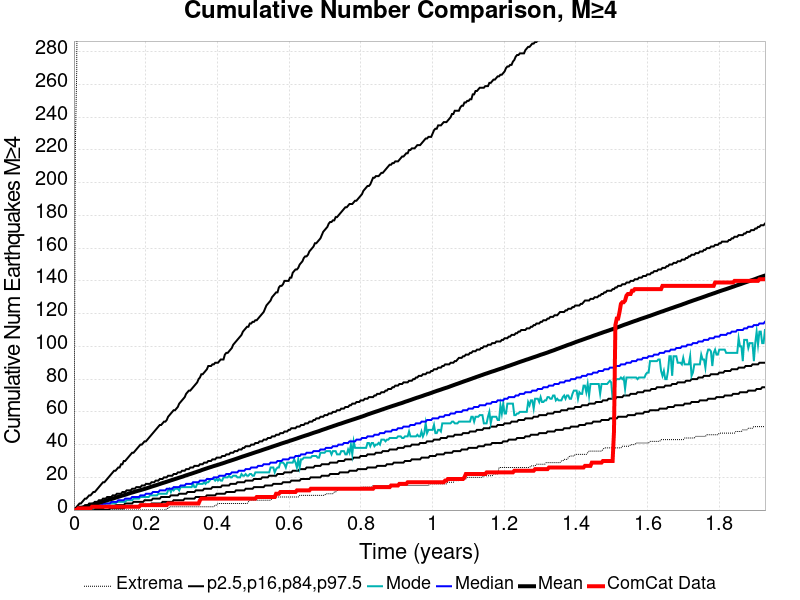

Data behind this chart, as committed beside it:
Time (years), ComCat Data, Simulation Mean, Simulation Median, Simulation Mode, Simulation Minimum, Simulation Maximum, 2.5 %-ile, 16 %-ile, 84 %-ile, 97.5 %-ile
0.0, 0.0, 0.0, 0.0, 0.0, 0.0, 0.0, 0.0, 0.0, 0.0, 0.0
0.003863, 0.0, 0.2065, 0.0, 0.0, 0.0, 222.0, 0.0, 0.0, 0.0, 1.0
0.007726, 0.0, 0.4199, 0.0, 0.0, 0.0, 268.0, 0.0, 0.0, 1.0, 2.0
0.01159, 1.0, 0.6918, 0.0, 0.0, 0.0, 434.0, 0.0, 0.0, 1.0, 3.0
0.01545, 1.0, 0.9375, 0.0, 0.0, 0.0, 517.0, 0.0, 0.0, 2.0, 4.0
0.01932, 1.0, 1.182, 1.0, 0.0, 0.0, 549.0, 0.0, 0.0, 2.0, 4.0
0.02318, 1.0, 1.406, 1.0, 0.0, 0.0, 569.0, 0.0, 0.0, 2.0, 5.0
0.02704, 1.0, 1.692, 1.0, 0.0, 0.0, 622.0, 0.0, 0.0, 2.0, 6.0
0.0309, 1.0, 1.933, 1.0, 1.0, 0.0, 732.0, 0.0, 0.0, 3.0, 7.0
0.03477, 1.0, 2.174, 1.0, 1.0, 0.0, 789.0, 0.0, 0.0, 3.0, 7.0
0.03863, 1.0, 2.413, 1.0, 1.0, 0.0, 830.0, 0.0, 0.0, 3.0, 8.0
0.04249, 1.0, 2.687, 2.0, 1.0, 0.0, 860.0, 0.0, 0.0, 4.0, 9.0
0.04636, 1.0, 2.944, 2.0, 1.0, 0.0, 887.0, 0.0, 0.0, 4.0, 9.0
0.05022, 2.0, 3.207, 2.0, 1.0, 0.0, 902.0, 0.0, 1.0, 4.0, 10.0
0.05408, 2.0, 3.438, 2.0, 1.0, 0.0, 916.0, 0.0, 1.0, 4.0, 11.0
0.05795, 2.0, 3.68, 2.0, 2.0, 0.0, 931.0, 0.0, 1.0, 5.0, 11.0
0.06181, 2.0, 3.924, 3.0, 2.0, 0.0, 949.0, 0.0, 1.0, 5.0, 12.0
0.06567, 2.0, 4.179, 3.0, 2.0, 0.0, 967.0, 0.0, 1.0, 5.0, 13.0
0.06953, 2.0, 4.429, 3.0, 2.0, 0.0, 978.0, 0.0, 1.0, 6.0, 14.0
0.0734, 2.0, 4.683, 3.0, 2.0, 0.0, 986.0, 0.0, 1.0, 6.0, 15.0
0.07726, 2.0, 4.936, 3.0, 2.0, 0.0, 1005, 0.0, 1.0, 6.0, 16.0
0.08112, 2.0, 5.231, 4.0, 3.0, 0.0, 1018, 0.0, 1.0, 7.0, 17.0
0.08499, 2.0, 5.489, 4.0, 3.0, 0.0, 1028, 0.0, 2.0, 7.0, 17.0
0.08885, 2.0, 5.743, 4.0, 4.0, 0.0, 1041, 0.0, 2.0, 7.0, 18.0
0.09271, 2.0, 5.987, 4.0, 4.0, 0.0, 1047, 0.0, 2.0, 8.0, 19.0
0.09658, 2.0, 6.245, 4.0, 4.0, 0.0, 1054, 0.0, 2.0, 8.0, 20.0
0.1004, 2.0, 6.475, 4.0, 4.0, 0.0, 1060, 1.0, 2.0, 8.0, 21.0
0.1043, 2.0, 6.744, 5.0, 4.0, 0.0, 1070, 1.0, 2.0, 8.0, 22.0
0.1082, 2.0, 6.991, 5.0, 4.0, 0.0, 1073, 1.0, 2.0, 9.0, 23.0
0.112, 2.0, 7.27, 5.0, 4.0, 0.0, 1084, 1.0, 2.0, 9.0, 24.0
0.1159, 2.0, 7.51, 5.0, 4.0, 0.0, 1090, 1.0, 3.0, 9.0, 24.0
0.1198, 2.0, 7.814, 5.0, 5.0, 0.0, 1098, 1.0, 3.0, 10.0, 25.0
0.1236, 2.0, 8.07, 6.0, 5.0, 0.0, 1107, 1.0, 3.0, 10.0, 26.0
0.1275, 2.0, 8.325, 6.0, 5.0, 0.0, 1116, 1.0, 3.0, 10.0, 26.0
0.1313, 2.0, 8.599, 6.0, 5.0, 0.0, 1120, 1.0, 3.0, 10.0, 28.0
0.1352, 2.0, 8.867, 6.0, 5.0, 0.0, 1124, 1.0, 3.0, 11.0, 28.0
0.1391, 2.0, 9.111, 6.0, 5.0, 0.0, 1127, 1.0, 3.0, 11.0, 30.0
0.1429, 2.0, 9.348, 7.0, 5.0, 0.0, 1130, 2.0, 4.0, 11.0, 30.0
0.1468, 2.0, 9.606, 7.0, 6.0, 0.0, 1137, 2.0, 4.0, 12.0, 31.0
0.1507, 2.0, 9.902, 7.0, 6.0, 0.0, 1139, 2.0, 4.0, 12.0, 32.0
0.1545, 2.0, 10.2, 7.0, 6.0, 0.0, 1141, 2.0, 4.0, 12.0, 33.0
0.1584, 2.0, 10.47, 7.0, 6.0, 0.0, 1143, 2.0, 4.0, 12.0, 34.0
0.1622, 2.0, 10.72, 8.0, 6.0, 0.0, 1149, 2.0, 4.0, 13.0, 35.0
0.1661, 2.0, 10.97, 8.0, 7.0, 0.0, 1151, 2.0, 5.0, 13.0, 35.0
0.17, 2.0, 11.21, 8.0, 7.0, 0.0, 1154, 2.0, 5.0, 13.0, 36.0
0.1738, 2.0, 11.46, 8.0, 7.0, 0.0, 1159, 2.0, 5.0, 14.0, 37.0
0.1777, 2.0, 11.72, 8.0, 7.0, 0.0, 1160, 2.0, 5.0, 14.0, 38.0
0.1816, 2.0, 11.95, 8.0, 7.0, 0.0, 1161, 2.0, 5.0, 14.0, 39.0
0.1854, 3.0, 12.18, 9.0, 8.0, 0.0, 1164, 3.0, 5.0, 14.0, 40.0
0.1893, 3.0, 12.42, 9.0, 8.0, 0.0, 1167, 3.0, 5.0, 15.0, 40.0
0.1932, 3.0, 12.67, 9.0, 8.0, 0.0, 1168, 3.0, 5.0, 15.0, 41.0
0.197, 3.0, 12.93, 9.0, 8.0, 0.0, 1171, 3.0, 6.0, 15.0, 42.0
0.2009, 3.0, 13.17, 10.0, 8.0, 0.0, 1173, 3.0, 6.0, 16.0, 42.0
0.2047, 3.0, 13.44, 10.0, 8.0, 0.0, 1173, 3.0, 6.0, 16.0, 43.0
0.2086, 3.0, 13.72, 10.0, 8.0, 0.0, 1173, 3.0, 6.0, 16.0, 44.0
0.2125, 3.0, 14, 10.0, 9.0, 0.0, 1173, 3.0, 6.0, 16.0, 45.0
0.2163, 3.0, 14.29, 10.0, 9.0, 0.0, 1174, 4.0, 6.0, 17.0, 46.0
0.2202, 3.0, 14.56, 11.0, 9.0, 0.0, 1175, 4.0, 7.0, 17.0, 47.0
0.2241, 3.0, 14.83, 11.0, 9.0, 0.0, 1177, 4.0, 7.0, 17.0, 48.0
0.2279, 3.0, 15.08, 11.0, 9.0, 0.0, 1179, 4.0, 7.0, 18.0, 49.0
... 440 more rows
